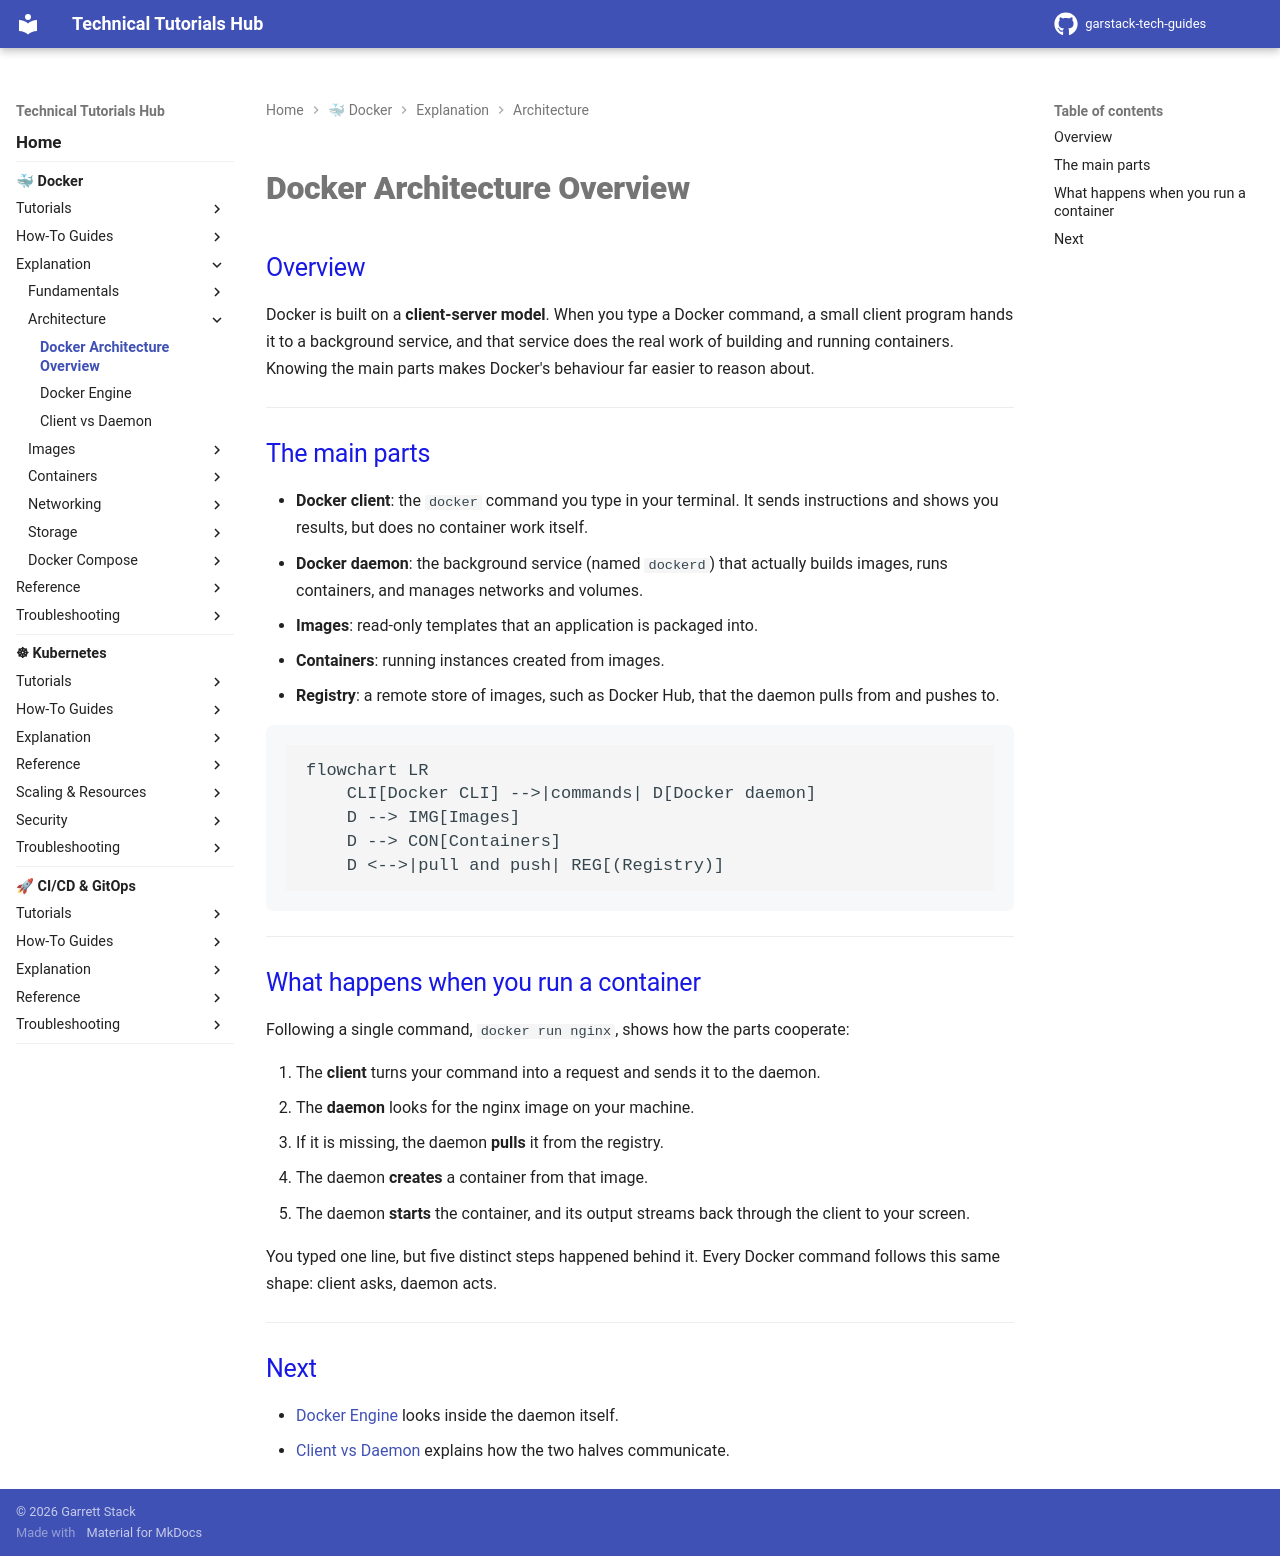

repository: garstack1/gstack-tech-guides · page: docker/explanation/architecture/docker-architecture/index.html · generator: mkdocs

# Docker Architecture Overview

## Overview

Docker is built on a **client-server model**. When you type a Docker command, a small client program hands it to a background service, and that service does the real work of building and running containers. Knowing the main parts makes Docker's behaviour far easier to reason about.

---

## The main parts

- **Docker client**: the `docker` command you type in your terminal. It sends instructions and shows you results, but does no container work itself.
- **Docker daemon**: the background service (named `dockerd`) that actually builds images, runs containers, and manages networks and volumes.
- **Images**: read-only templates that an application is packaged into.
- **Containers**: running instances created from images.
- **Registry**: a remote store of images, such as Docker Hub, that the daemon pulls from and pushes to.

```mermaid
flowchart LR
    CLI[Docker CLI] -->|commands| D[Docker daemon]
    D --> IMG[Images]
    D --> CON[Containers]
    D <-->|pull and push| REG[(Registry)]
```

---

## What happens when you run a container

Following a single command, `docker run nginx`, shows how the parts cooperate:

1. The **client** turns your command into a request and sends it to the daemon.
2. The **daemon** looks for the nginx image on your machine.
3. If it is missing, the daemon **pulls** it from the registry.
4. The daemon **creates** a container from that image.
5. The daemon **starts** the container, and its output streams back through the client to your screen.

You typed one line, but five distinct steps happened behind it. Every Docker command follows this same shape: client asks, daemon acts.

---

## Next

- [Docker Engine](docker-engine.md) looks inside the daemon itself.
- [Client vs Daemon](client-daemon.md) explains how the two halves communicate.
